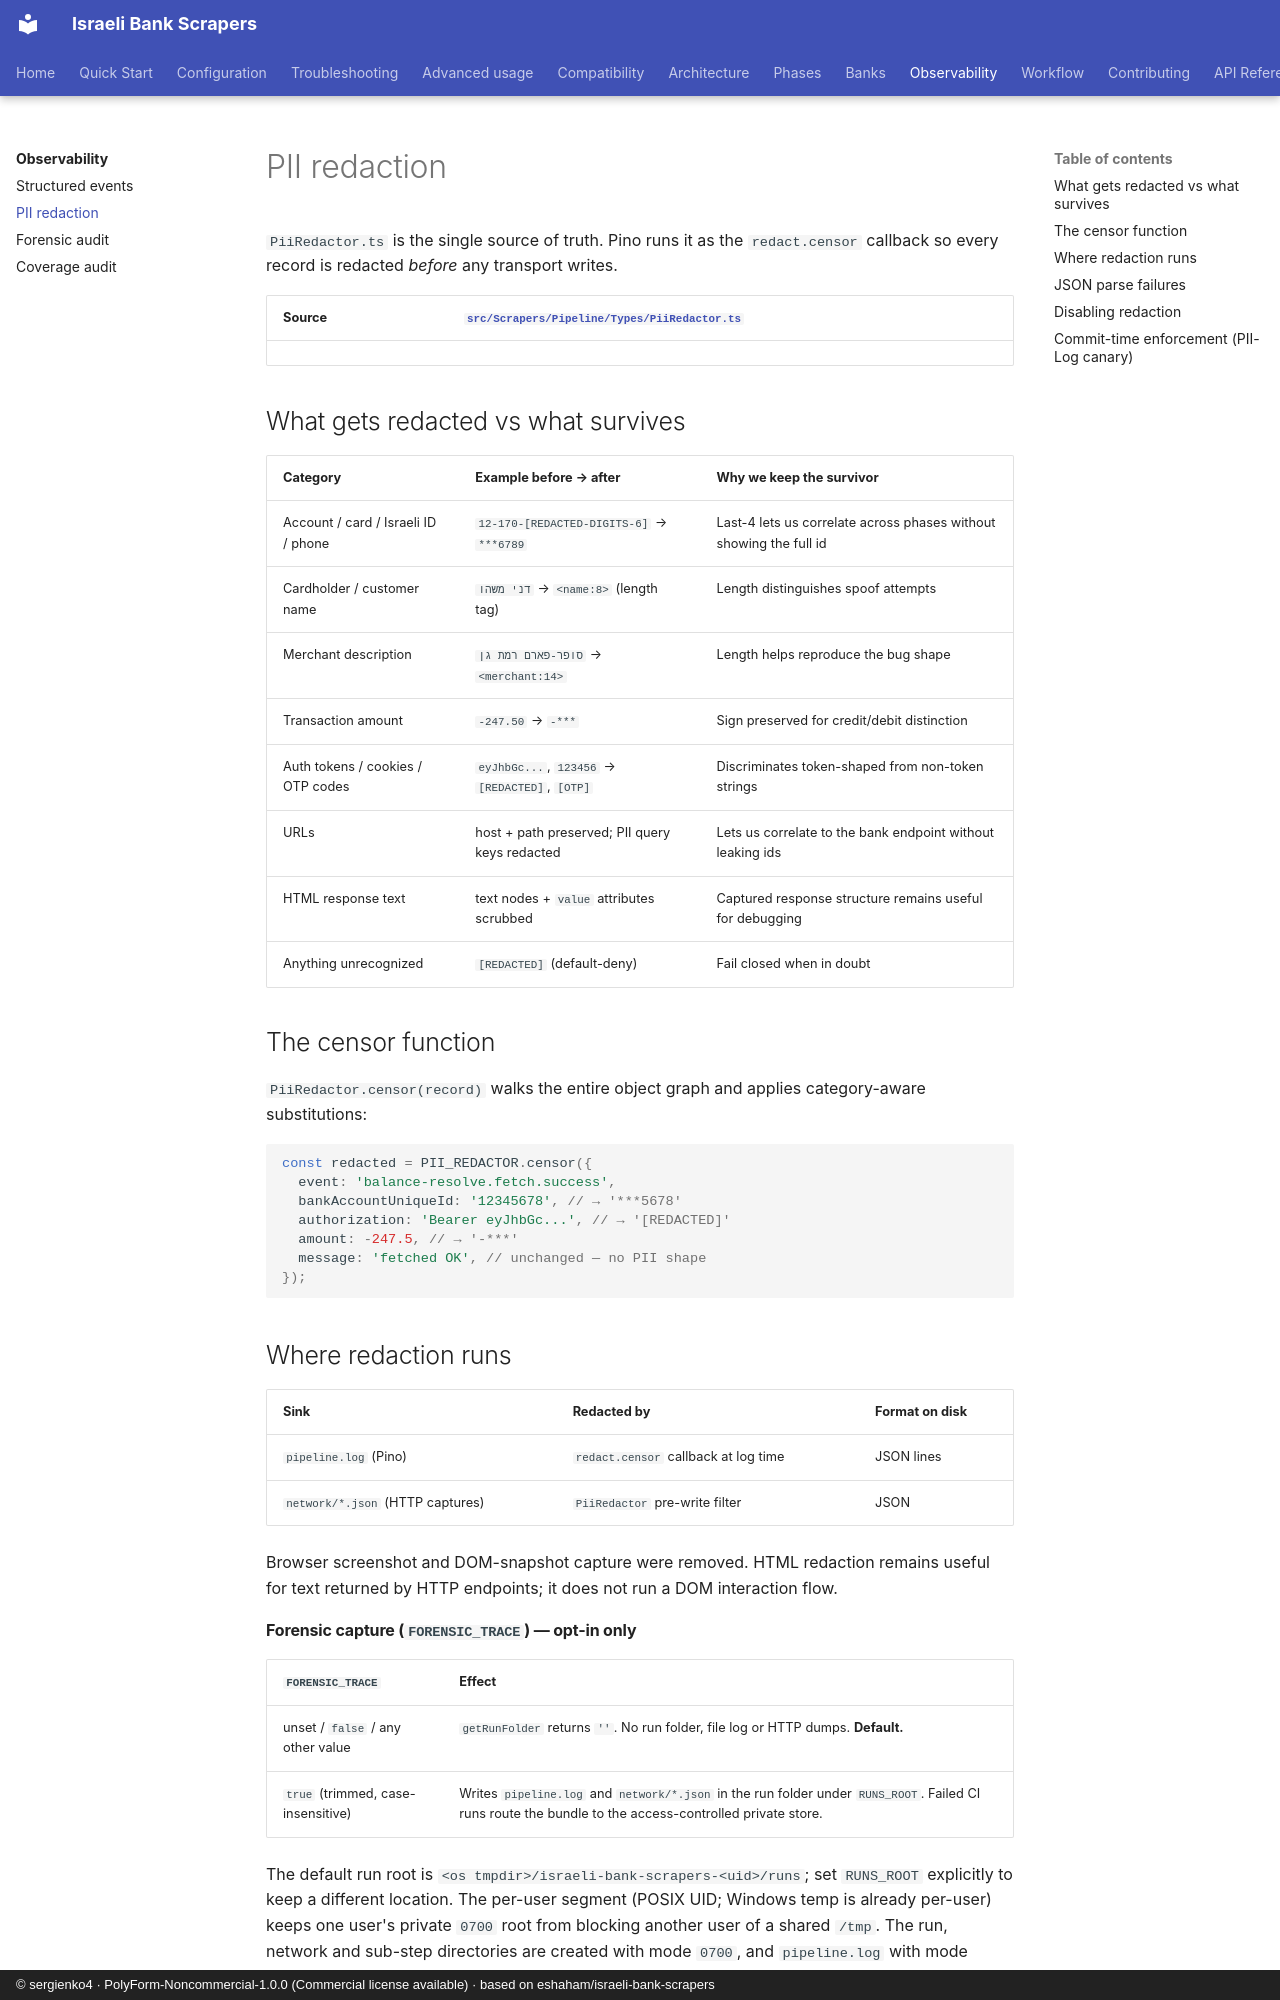

repository: sergienko4/israeli-bank-scrapers · page: observability/redaction/index.html · generator: mkdocs · copyright: © sergienko4 · PolyForm-Noncommercial-1.0.0 (Commercial license available) · based on eshaham/israeli-bank-scrapers

# PII redaction

`PiiRedactor.ts` is the single source of truth. Pino runs it as the `redact.censor` callback so every record is redacted _before_ any transport writes.

| Source | [`src/Scrapers/Pipeline/Types/PiiRedactor.ts`](https://github.com/sergienko4/israeli-bank-scrapers/blob/{{BRANCH}}/src/Scrapers/Pipeline/Types/PiiRedactor.ts) |
| ------ | -------------------------------------------------------------------------------------------------------------------------------------------------------------- |

## What gets redacted vs what survives

| Category                            | Example before → after                         | Why we keep the survivor                                           |
| ----------------------------------- | ---------------------------------------------- | ------------------------------------------------------------------ |
| Account / card / Israeli ID / phone | `12-170-[REDACTED-DIGITS-6]` → `***6789`       | Last-4 lets us correlate across phases without showing the full id |
| Cardholder / customer name          | `דני משהו` → `<name:8>` (length tag)           | Length distinguishes spoof attempts                                |
| Merchant description                | `סופר-פארם רמת גן` → `<merchant:14>`           | Length helps reproduce the bug shape                               |
| Transaction amount                  | `-247.50` → `-***`                             | Sign preserved for credit/debit distinction                        |
| Auth tokens / cookies / OTP codes   | `eyJhbGc...`, `123456` → `[REDACTED]`, `[OTP]` | Discriminates token-shaped from non-token strings                  |
| URLs                                | host + path preserved; PII query keys redacted | Lets us correlate to the bank endpoint without leaking ids         |
| HTML response text                  | text nodes + `value` attributes scrubbed       | Captured response structure remains useful for debugging           |
| Anything unrecognized               | `[REDACTED]` (default-deny)                    | Fail closed when in doubt                                          |

## The censor function

`PiiRedactor.censor(record)` walks the entire object graph and applies category-aware substitutions:

```typescript
const redacted = PII_REDACTOR.censor({
  event: 'balance-resolve.fetch.success',
  bankAccountUniqueId: '12345678', // → '***5678'
  authorization: 'Bearer eyJhbGc...', // → '[REDACTED]'
  amount: -247.5, // → '-***'
  message: 'fetched OK', // unchanged — no PII shape
});
```

## Where redaction runs

| Sink                             | Redacted by                          | Format on disk |
| -------------------------------- | ------------------------------------ | -------------- |
| `pipeline.log` (Pino)            | `redact.censor` callback at log time | JSON lines     |
| `network/*.json` (HTTP captures) | `PiiRedactor` pre-write filter       | JSON           |

Browser screenshot and DOM-snapshot capture were removed. HTML redaction
remains useful for text returned by HTTP endpoints; it does not run a DOM
interaction flow.
